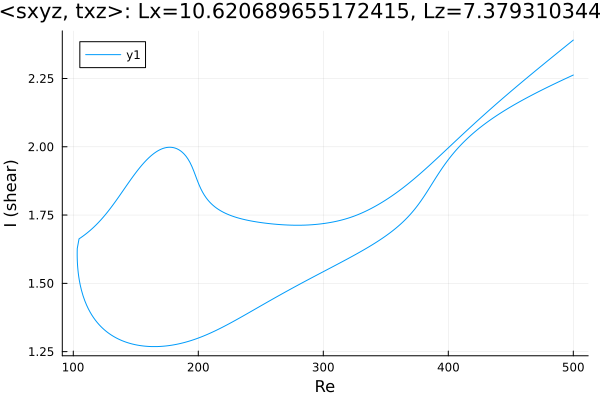

Source data for this figure (header and first rows):
Re, shear
500.0, 2.263
499.2, 2.261
497.8, 2.258
496.4, 2.255
495, 2.252
493.6, 2.249
492.2, 2.246
490.7, 2.243
489.3, 2.24
487.9, 2.237
486.5, 2.234
485.1, 2.231
483.7, 2.228
482.3, 2.225
480.8, 2.221
479.4, 2.218
478, 2.215
476.6, 2.212
475.2, 2.209
473.8, 2.205
472.4, 2.202
470.9, 2.199
469.5, 2.196
468.1, 2.192
466.7, 2.189
465.3, 2.185
463.9, 2.182
462.5, 2.179
461, 2.175
459.6, 2.171
458.2, 2.168
456.8, 2.164
455.4, 2.161
454, 2.157
452.6, 2.153
451.8, 2.151
450.4, 2.147
449, 2.144
447.5, 2.14
446.1, 2.136
444.7, 2.132
443.3, 2.128
441.9, 2.124
440.5, 2.12
439.1, 2.115
437.6, 2.111
436.2, 2.107
434.8, 2.102
433.4, 2.098
432, 2.093
430.6, 2.088
429.2, 2.084
427.7, 2.079
426.3, 2.074
424.9, 2.069
423.9, 2.065
422.5, 2.06
421.1, 2.054
419.7, 2.049
418.3, 2.043
... 565 more rows
